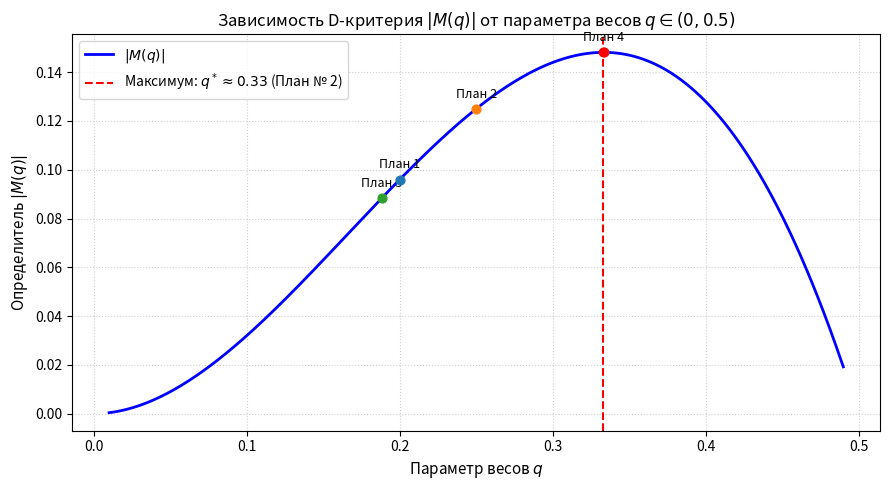

The matplotlib source for this figure:
import numpy as np
import pandas as pd
import matplotlib.pyplot as plt

# ==========================================
# 1. Определение модели и вспомогательных функций
# ==========================================
# Квадратичная модель: f(x) = [1, x, x^2]^T, количество параметров модели = 3
def get_regression_basis_vector(x_value):
    """Возвращает вектор базисных функций для точки x."""
    return np.array([1.0, x_value, x_value**2])

def calculate_information_and_dispersion_matrices(design_points, design_weights):
    """Вычисляет информационную матрицу Фишера и дисперсионную матрицу (матрицу ковариаций)."""
    information_matrix = np.zeros((3, 3))
    
    for current_point, current_weight in zip(design_points, design_weights):
        basis_vector_column = get_regression_basis_vector(current_point).reshape(-1, 1)
        # Накапливаем сумму: вес точки * (вектор-столбец умноженный на вектор-строку)
        information_matrix += current_weight * (basis_vector_column @ basis_vector_column.T)
        
    dispersion_matrix = np.linalg.inv(information_matrix)
    return information_matrix, dispersion_matrix

def calculate_optimality_criteria(information_matrix, dispersion_matrix):
    """Вычисляет 7 критериев оптимальности для заданных матриц."""
    
    # D-критерий: Определитель информационной матрицы (максимизируется)
    d_criterion_value = float(np.real(np.linalg.det(information_matrix)))
    
    # A-критерий: След дисперсионной матрицы (минимизируется)
    a_criterion_value = float(np.real(np.trace(dispersion_matrix)))
    
    # E-критерий: Минимальное собственное число информационной матрицы (максимизируется)
    min_eigenvalue_of_inf_matrix = float(np.min(np.linalg.eigvalsh(information_matrix)))
    
    # Phi_2-критерий: Корень из усредненного следа квадрата дисперсионной матрицы (минимизируется)
    phi_2_criterion_value = float(np.real(np.sqrt((1.0 / 3.0) * np.trace(dispersion_matrix @ dispersion_matrix))))
    
    # Л-критерий: Разброс (сумма квадратов отклонений) собственных чисел дисперсионной матрицы (минимизируется)
    eigenvalues_of_dispersion_matrix = np.linalg.eigvalsh(dispersion_matrix)
    mean_eigenvalue = np.mean(eigenvalues_of_dispersion_matrix)
    l_criterion_value = float(np.sum((eigenvalues_of_dispersion_matrix - mean_eigenvalue)**2))
    
    # MV-критерий: Максимальная дисперсия оценки отдельного параметра (максимальный элемент на диагонали D)
    mv_criterion_value = float(np.max(np.diag(dispersion_matrix)))
    
    # G-критерий: Максимальная дисперсия прогноза функции на области планирования [-1, 1] (минимизируется)
    grid_of_x_values = np.linspace(-1, 1, 500)
    prediction_variances_on_grid = [
        float(get_regression_basis_vector(x_val).T @ dispersion_matrix @ get_regression_basis_vector(x_val)) 
        for x_val in grid_of_x_values
    ]
    g_criterion_value = float(np.max(prediction_variances_on_grid))
    
    return {
        "|M| (D-крит) ↑": d_criterion_value,
        "tr(D) (A-крит) ↓": a_criterion_value,
        "min λ(M) (E-крит) ↑": min_eigenvalue_of_inf_matrix,
        "Phi_2 ↓": phi_2_criterion_value,
        "Л-крит ↓": l_criterion_value,
        "MV-крит ↓": mv_criterion_value,
        "G-крит ↓": g_criterion_value
    }

# ==========================================
# 2. Расчет критериев для Планов № 1–4
# ==========================================
experiment_plans = {
    "План 1": {"points": [-1, 0, 1], "weights": [0.2, 0.6, 0.2]},
    "План 2": {"points": [-1, 0, 1], "weights": [0.25, 0.5, 0.25]},
    "План 3": {"points": [-1, 0, 1], "weights": [0.1884, 0.6233, 0.1884]},
    "План 4": {"points": [-1, 0, 1], "weights": [1/3, 1/3, 1/3]}
}

criteria_results_for_plans = {}
for plan_name, plan_data in experiment_plans.items():
    current_inf_matrix, current_disp_matrix = calculate_information_and_dispersion_matrices(
        design_points=plan_data["points"], 
        design_weights=plan_data["weights"]
    )
    criteria_results_for_plans[plan_name] = calculate_optimality_criteria(current_inf_matrix, current_disp_matrix)

dataframe_of_results = pd.DataFrame(criteria_results_for_plans).T

# ==========================================
# 3. Ранжирование планов
# ==========================================
# Направление оптимизации (True = чем меньше значение, тем лучше; False = чем больше значение, тем лучше)
is_smaller_better_for_criterion = {
    "|M| (D-крит) ↑": False,
    "tr(D) (A-крит) ↓": True,
    "min λ(M) (E-крит) ↑": False,
    "Phi_2 ↓": True,
    "Л-крит ↓": True,
    "MV-крит ↓": True,
    "G-крит ↓": True
}

dataframe_of_ranks = pd.DataFrame(index=dataframe_of_results.index)
for criterion_name, sort_ascending in is_smaller_better_for_criterion.items():
    dataframe_of_ranks[criterion_name] = dataframe_of_results[criterion_name].rank(
        ascending=sort_ascending, 
        method="min"
    ).astype(int)

print("=" * 80)
print(" ЗНАЧЕНИЯ КРИТЕРИЕВ ДЛЯ ПЛАНОВ 1-4")
print("=" * 80)
print(dataframe_of_results.round(5).to_string())

print("\n" + "=" * 80)
print(" РАНГИ ПЛАНОВ (1 — лучший, 4 — худший)")
print("=" * 80)
print(dataframe_of_ranks.to_string())

# ==========================================
# 4. Анализ D-оптимальности как функции от q
# ==========================================
# Спектр: [-1, 0, 1], вес левой точки = q, вес центра = 1 - 2q, вес правой точки = q
# Допустимый диапазон веса q: от 0 до 0.5
array_of_q_weights = np.linspace(0.01, 0.49, 500)
determinant_values_for_q = []

for current_q_weight in array_of_q_weights:
    inf_matrix_for_current_q, _ = calculate_information_and_dispersion_matrices(
        design_points=[-1, 0, 1], 
        design_weights=[current_q_weight, 1 - 2 * current_q_weight, current_q_weight]
    )
    determinant_values_for_q.append(np.linalg.det(inf_matrix_for_current_q))

determinant_values_for_q = np.array(determinant_values_for_q)

index_of_max_determinant = np.argmax(determinant_values_for_q)
optimal_q_weight = array_of_q_weights[index_of_max_determinant]
maximum_determinant_value = determinant_values_for_q[index_of_max_determinant]

print("\n" + "=" * 80)
print(f"Оптимум D-критерия: q* = {optimal_q_weight:.4f} с |M(q*)| = {maximum_determinant_value:.4f}")
print("Теоретический оптимум: q = 0.25 (соответствует Плану № 2)")
print("=" * 80)

# Построение графика
plt.figure(figsize=(9, 5), dpi=100)
plt.plot(array_of_q_weights, determinant_values_for_q, label=r"$|M(q)|$", color="blue", linewidth=2)
plt.axvline(
    optimal_q_weight, 
    color="red", 
    linestyle="--", 
    label=f"Максимум: $q^* \\approx {optimal_q_weight:.2f}$ (План № 2)"
)
plt.scatter([optimal_q_weight], [maximum_determinant_value], color="red", zorder=5)

# Отметка остальных табличных планов
known_plans_q_values = {"План 1": 0.2, "План 2": 0.25, "План 3": 0.1884, "План 4": 1/3}
for known_plan_name, known_plan_q in known_plans_q_values.items():
    inf_matrix_for_known_plan, _ = calculate_information_and_dispersion_matrices(
        design_points=[-1, 0, 1], 
        design_weights=[known_plan_q, 1 - 2 * known_plan_q, known_plan_q]
    )
    determinant_for_known_plan = np.linalg.det(inf_matrix_for_known_plan)
    
    plt.scatter([known_plan_q], [determinant_for_known_plan], s=40, zorder=4)
    plt.annotate(
        known_plan_name, 
        (known_plan_q, determinant_for_known_plan), 
        textcoords="offset points", 
        xytext=(0, 8), 
        ha="center", 
        fontsize=9
    )

plt.title(r"Зависимость D-критерия $|M(q)|$ от параметра весов $q \in (0, 0.5)$", fontsize=12)
plt.xlabel("Параметр весов $q$", fontsize=11)
plt.ylabel(r"Определитель $|M(q)|$", fontsize=11)
plt.grid(True, linestyle=":", alpha=0.6)
plt.legend()
plt.tight_layout()
plt.show()
